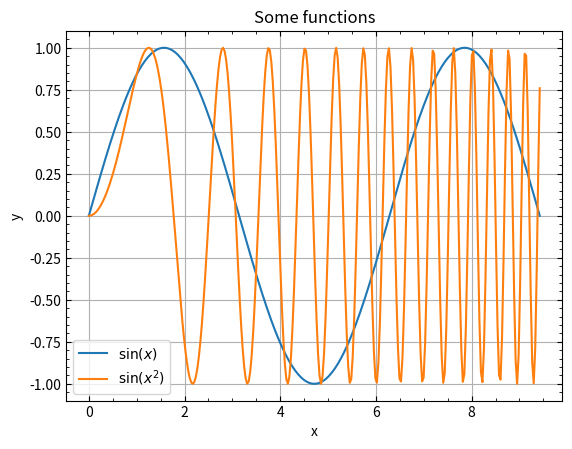

Generate this figure with matplotlib:
# magic command to make the figure pop up below instead of in a new window
%matplotlib inline
%config InlineBackend.figure_format='retina' # very useful command for high-res images

# invoke pyplot in matplotlib, give it an alias
import matplotlib.pyplot as plt  
import numpy as np

x = np.linspace(0, 3*np.pi, 300)

y = np.sin(x)
y2 = np.sin(x**2)

plt.plot(x, y, label=r'$\sin(x)$')
plt.plot(x, y2, label=r'$\sin(x^2)$')
plt.title('Some functions')
plt.xlabel('x')
plt.ylabel('y')

plt.grid(which='major')
plt.legend(loc='lower left');

## optional extras
plt.minorticks_on()
plt.tick_params(which='both', direction='in', tick2On=True)

